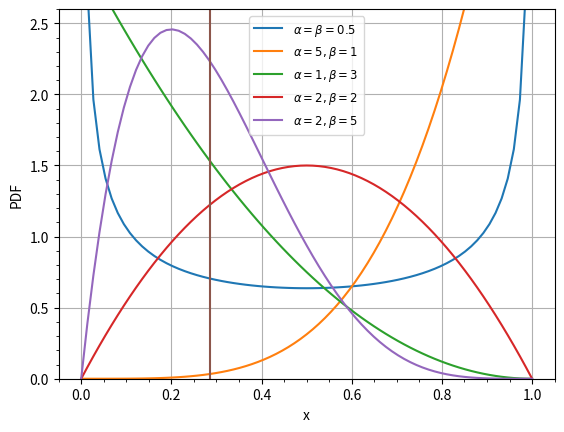

The script that saved this image:
from matplotlib.pyplot import *
from numpy import linspace
from scipy.stats import beta
 
x = linspace(0,1,75)
 
fig = figure()
ax = fig.add_subplot(111)
ax.plot(x,beta.pdf(x,0.5,0.5),label=r"$\alpha=\beta=0.5$")
ax.plot(x,beta.pdf(x,5,1),label=r"$\alpha=5, \beta=1$")
ax.plot(x,beta.pdf(x,1,3),label=r"$\alpha=1, \beta=3$")
ax.plot(x,beta.pdf(x,2,2),label=r"$\alpha=2, \beta=2$")
ax.plot(x,beta.pdf(x,2,5),label=r"$\alpha=2, \beta=5$")
ax.grid(True)
alpha=2.0; beta=5.0
mean=alpha/(alpha+beta); mode=(alpha-1)/(alpha+beta-2)
x=np.ones(200)*mean
y=linspace(0,5,200)
ax.plot(x,y)
ax.minorticks_on()
ax.legend(loc=9)
setp(ax.get_legend().get_texts(),fontsize='small')
ax.set_ylim(0,2.6)
ax.set_xlabel("x")
ax.set_ylabel("PDF")

  
fig.savefig("Beta_distribution_pdf.svg",bbox_inches="tight",\
	pad_inches=.15)